Image classification data set "images" (zaid-gul/ECG_Classification on GitHub). Class labels (3): ARR, CHF, NSR.

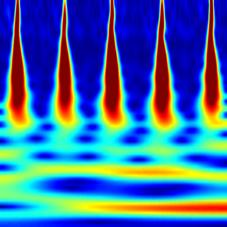
Label: NSR

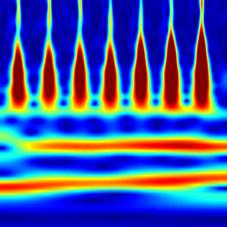
Label: NSR

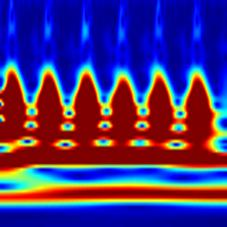
Label: ARR

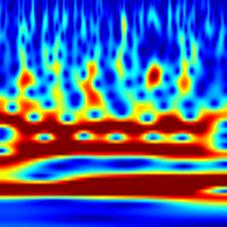
Label: CHF

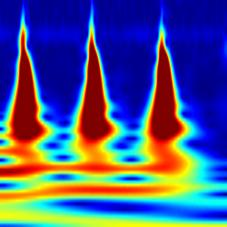
Label: ARR

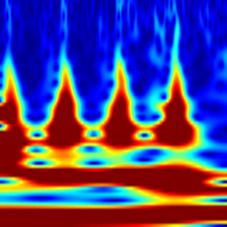
Label: CHF
